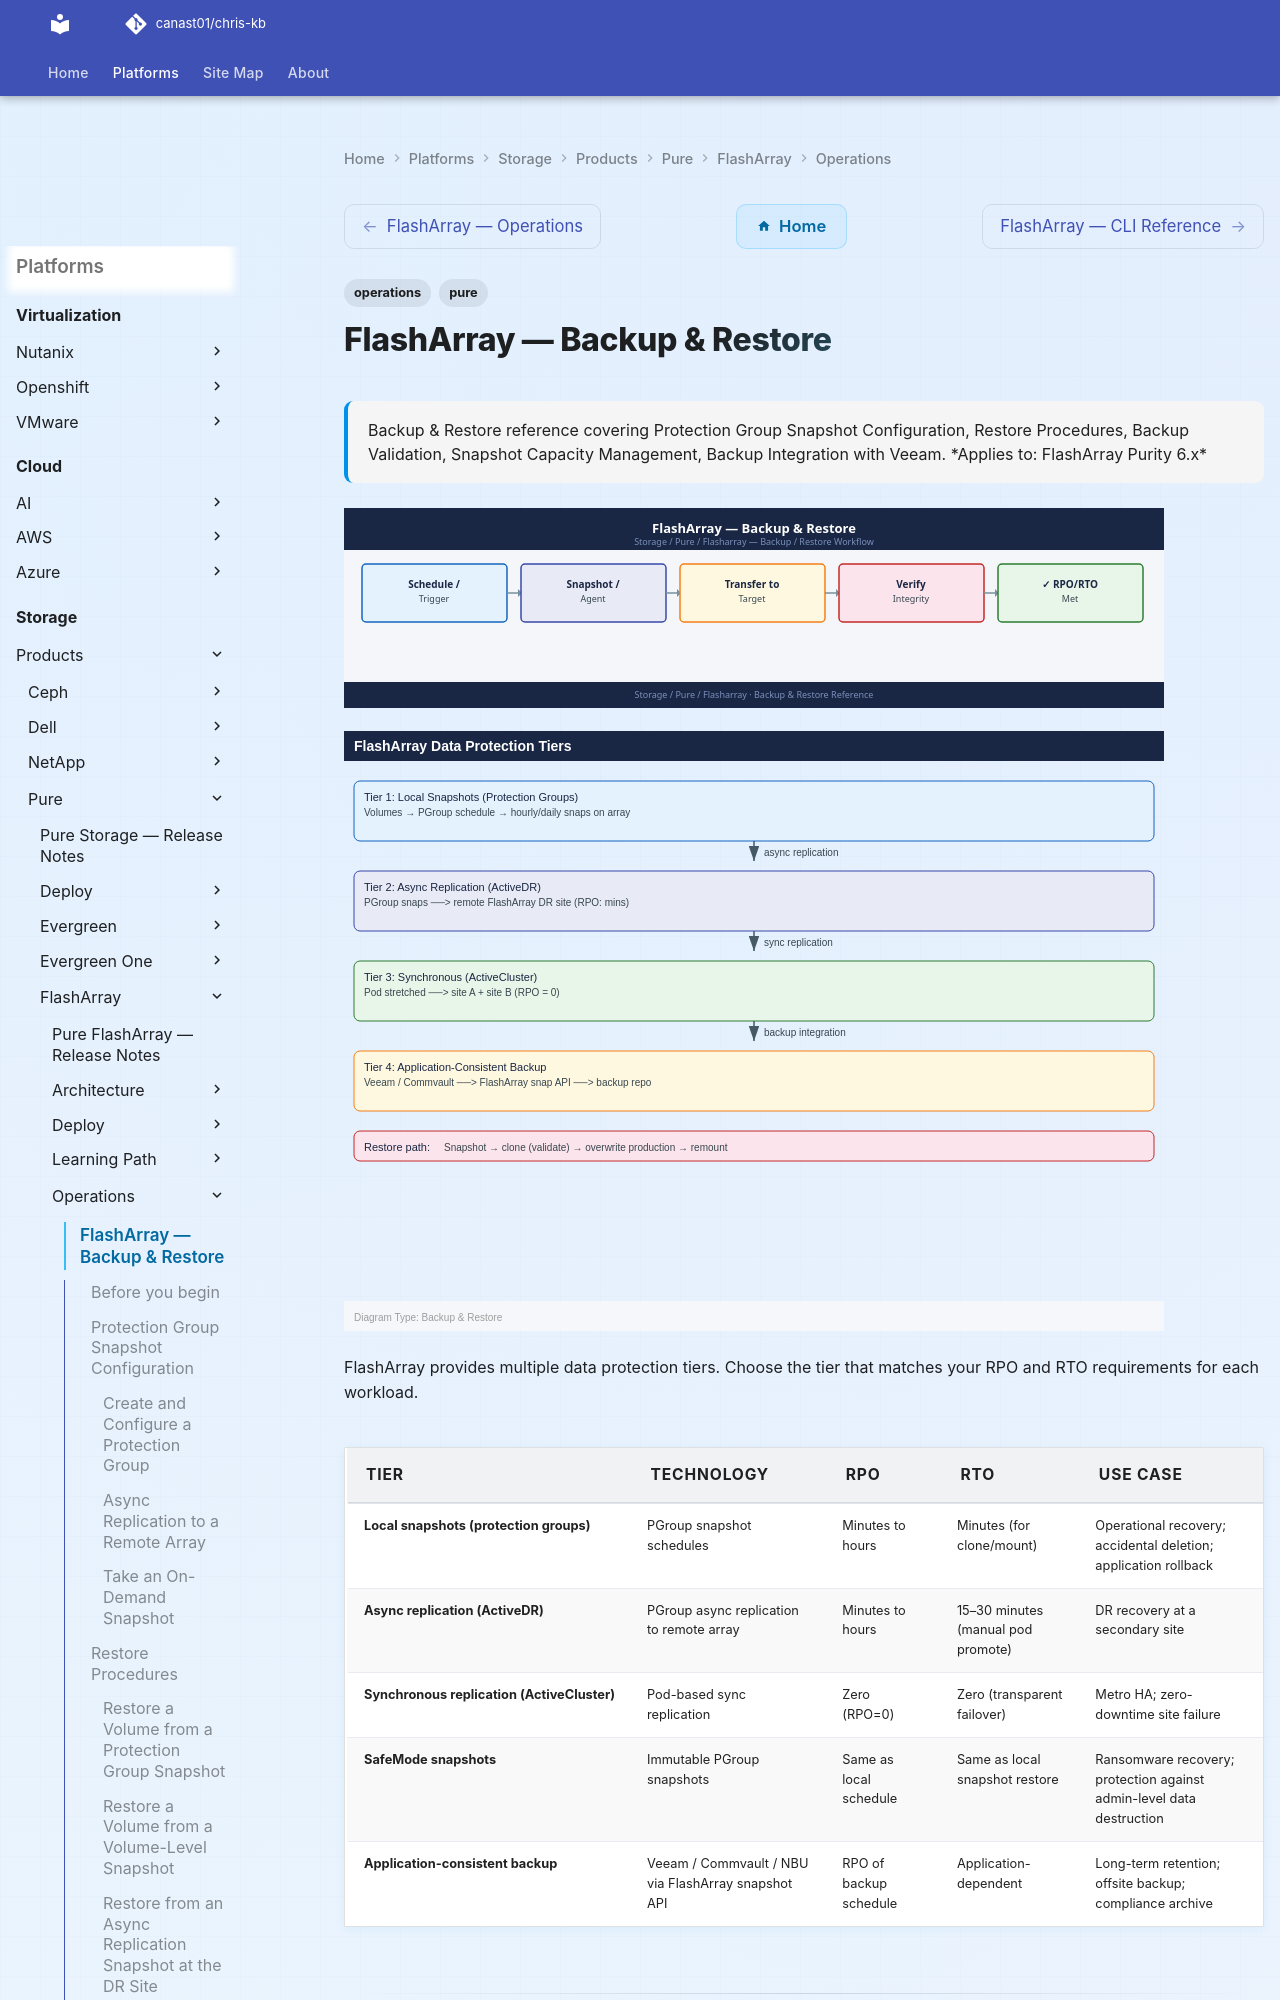

repository: canast01/chris-kb · page: storage/products/pure/flasharray/operations/backup-restore/index.html · generator: mkdocs

---
tags:
  - operations
  - pure
description: "Backup & Restore reference covering Protection Group Snapshot Configuration, Restore Procedures, Backup Validation, Snapshot Capacity Management, Backup..."
---
# FlashArray — Backup & Restore

<div class="kb-summary">
Backup & Restore reference covering Protection Group Snapshot Configuration, Restore Procedures, Backup Validation, Snapshot Capacity Management, Backup Integration with Veeam.

*Applies to: FlashArray Purity 6.x*
</div>
![FlashArray — Backup & Restore](../../../../../assets/storage-pure-flasharray-operations-backup-restore.svg)

![FlashArray — Backup & Restore — Diagram](../../../../../assets/storage-pure-flasharray-operations-backup-restore-diagram.svg)

FlashArray provides multiple data protection tiers. Choose the tier that matches your RPO and RTO requirements for each workload.

| Tier | Technology | RPO | RTO | Use Case |
|---|---|---|---|---|
| Local snapshots (protection groups) | PGroup snapshot schedules | Minutes to hours | Minutes (for clone/mount) | Operational recovery; accidental deletion; application rollback |
| Async replication (ActiveDR) | PGroup async replication to remote array | Minutes to hours | 15–30 minutes (manual pod promote) | DR recovery at a secondary site |
| Synchronous replication (ActiveCluster) | Pod-based sync replication | Zero (RPO=0) | Zero (transparent failover) | Metro HA; zero-downtime site failure |
| SafeMode snapshots | Immutable PGroup snapshots | Same as local schedule | Same as local snapshot restore | Ransomware recovery; protection against admin-level data destruction |
| Application-consistent backup | Veeam / Commvault / NBU via FlashArray snapshot API | RPO of backup schedule | Application-dependent | Long-term retention; offsite backup; compliance archive |

---

## Before you begin

- **Access:** Storage admin credentials (cluster admin or equivalent)
- **Timing:** safe to run during business hours unless a step is marked ⚠ (causes interruption)
- **Dependencies:** no active upgrades or migrations on the same infrastructure
- **Logging:** capture command output — paste into the change record on completion

---

## Protection Group Snapshot Configuration

Protection groups (PGroups) are the primary vehicle for snapshot-based data protection. Every production volume set should belong to at least one protection group with an active snapshot schedule.
